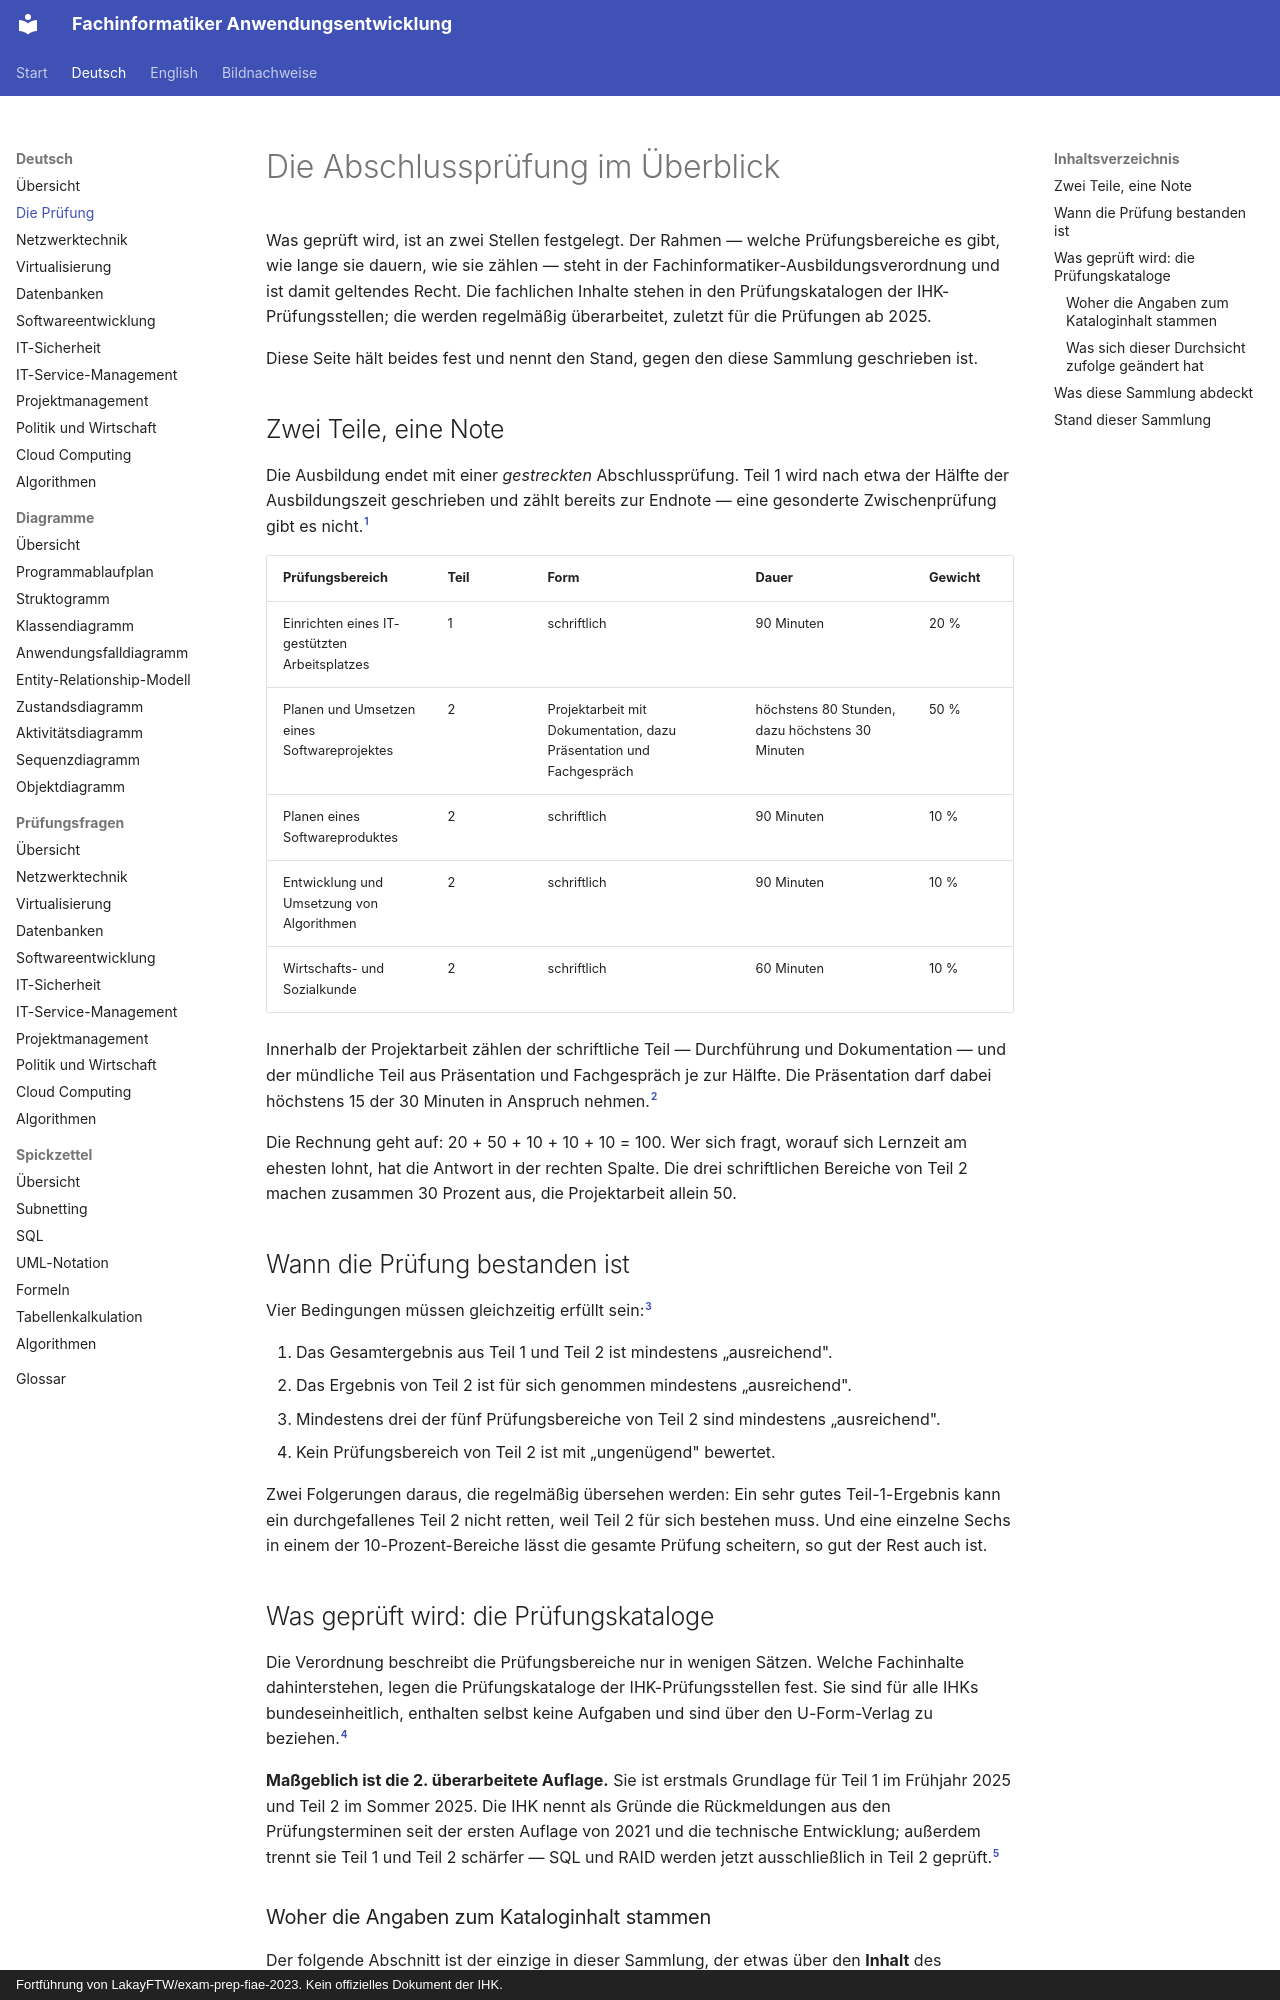

repository: ftrauernicht/fachinformatiker-anwendungsentwicklung · page: de/00-pruefung.html · generator: mkdocs · copyright: Fortführung von LakayFTW/exam-prep-fiae-2023. Kein offizielles Dokument der IHK.

# Die Abschlussprüfung im Überblick

Was geprüft wird, ist an zwei Stellen festgelegt. Der Rahmen — welche Prüfungsbereiche es gibt, wie lange sie dauern, wie sie zählen — steht in der Fachinformatiker-Ausbildungsverordnung und ist damit geltendes Recht. Die fachlichen Inhalte stehen in den Prüfungskatalogen der IHK-Prüfungsstellen; die werden regelmäßig überarbeitet, zuletzt für die Prüfungen ab 2025.

Diese Seite hält beides fest und nennt den Stand, gegen den diese Sammlung geschrieben ist.

## Inhaltsverzeichnis

- [Zwei Teile, eine Note](#zwei-teile-eine-note)
- [Wann die Prüfung bestanden ist](#wann-die-prüfung-bestanden-ist)
- [Was geprüft wird: die Prüfungskataloge](#was-geprüft-wird-die-prüfungskataloge)
  - [Woher die Angaben zum Kataloginhalt stammen](#woher-die-angaben-zum-kataloginhalt-stammen)
  - [Was sich dieser Durchsicht zufolge geändert hat](#was-sich-dieser-durchsicht-zufolge-geändert-hat)
- [Was diese Sammlung abdeckt](#was-diese-sammlung-abdeckt)
- [Stand dieser Sammlung](#stand-dieser-sammlung)

## Zwei Teile, eine Note

Die Ausbildung endet mit einer *gestreckten* Abschlussprüfung. Teil 1 wird nach etwa der Hälfte der Ausbildungszeit geschrieben und zählt bereits zur Endnote — eine gesonderte Zwischenprüfung gibt es nicht.[^1]

| Prüfungsbereich | Teil | Form | Dauer | Gewicht |
|---|---|---|---|---|
| Einrichten eines IT-gestützten Arbeitsplatzes | 1 | schriftlich | 90 Minuten | 20 % |
| Planen und Umsetzen eines Softwareprojektes | 2 | Projektarbeit mit Dokumentation, dazu Präsentation und Fachgespräch | höchstens 80 Stunden, dazu höchstens 30 Minuten | 50 % |
| Planen eines Softwareproduktes | 2 | schriftlich | 90 Minuten | 10 % |
| Entwicklung und Umsetzung von Algorithmen | 2 | schriftlich | 90 Minuten | 10 % |
| Wirtschafts- und Sozialkunde | 2 | schriftlich | 60 Minuten | 10 % |

Innerhalb der Projektarbeit zählen der schriftliche Teil — Durchführung und Dokumentation — und der mündliche Teil aus Präsentation und Fachgespräch je zur Hälfte. Die Präsentation darf dabei höchstens 15 der 30 Minuten in Anspruch nehmen.[^2]

Die Rechnung geht auf: 20 + 50 + 10 + 10 + 10 = 100. Wer sich fragt, worauf sich Lernzeit am ehesten lohnt, hat die Antwort in der rechten Spalte. Die drei schriftlichen Bereiche von Teil 2 machen zusammen 30 Prozent aus, die Projektarbeit allein 50.

## Wann die Prüfung bestanden ist

Vier Bedingungen müssen gleichzeitig erfüllt sein:[^3]

1. Das Gesamtergebnis aus Teil 1 und Teil 2 ist mindestens „ausreichend".
2. Das Ergebnis von Teil 2 ist für sich genommen mindestens „ausreichend".
3. Mindestens drei der fünf Prüfungsbereiche von Teil 2 sind mindestens „ausreichend".
4. Kein Prüfungsbereich von Teil 2 ist mit „ungenügend" bewertet.

Zwei Folgerungen daraus, die regelmäßig übersehen werden: Ein sehr gutes Teil-1-Ergebnis kann ein durchgefallenes Teil 2 nicht retten, weil Teil 2 für sich bestehen muss. Und eine einzelne Sechs in einem der 10-Prozent-Bereiche lässt die gesamte Prüfung scheitern, so gut der Rest auch ist.

## Was geprüft wird: die Prüfungskataloge

Die Verordnung beschreibt die Prüfungsbereiche nur in wenigen Sätzen. Welche Fachinhalte dahinterstehen, legen die Prüfungskataloge der IHK-Prüfungsstellen fest. Sie sind für alle IHKs bundeseinheitlich, enthalten selbst keine Aufgaben und sind über den U-Form-Verlag zu beziehen.[^4]

**Maßgeblich ist die 2. überarbeitete Auflage.** Sie ist erstmals Grundlage für Teil 1 im Frühjahr 2025 und Teil 2 im Sommer 2025. Die IHK nennt als Gründe die Rückmeldungen aus den Prüfungsterminen seit der ersten Auflage von 2021 und die technische Entwicklung; außerdem trennt sie Teil 1 und Teil 2 schärfer — SQL und RAID werden jetzt ausschließlich in Teil 2 geprüft.[^5]
